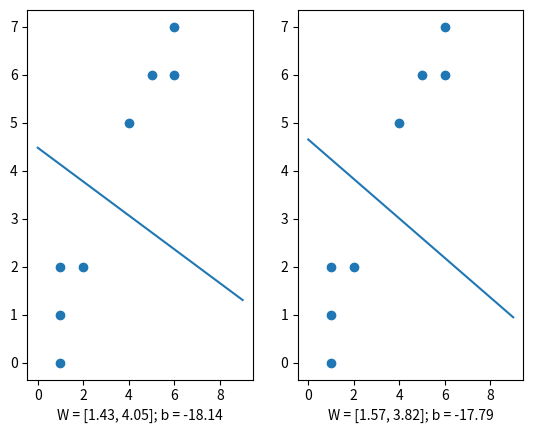

This chart was generated by the following Python code:
#!/usr/bin/python3
# coding: utf-8
import numpy as np
import matplotlib.pyplot as plt
##################################################################
## 初始化数据; 数据带 label
x1, y1 = np.array([[1, 1], [1, 2], [2, 2], [1, 0]]), np.array([0, 0, 0, 0])  # 第一类数据
x2, y2 = np.array([[4, 5], [5, 6], [6, 7], [6, 6]]), np.array([1, 1, 1, 1])  # 第二类数据
W, b = np.array([0, 0]), 0
x1 = np.pad(x1, ((0, 0), (0, 1)), 'constant', constant_values=1)  # x 添加一层 1
x2 = np.pad(x2, ((0, 0), (0, 1)), 'constant', constant_values=1)  # x 添加一层 1
W = np.hstack((W, b))  # W 和 b 合并
# 整合 (x, 1), (W, b); 第二种方法中用到, 但第一种方法画图的时候也会用到, 所以放这里
x, y = np.vstack((x1, x2)), np.hstack((y1, y2))  # y = [0 0 0 0 1 1 1 1]; 将 x, y 合并
##################################################################
# [redacted]
def calc_cost_1(W, x, y, alpha=1):  # 学习速率为 1
    h = 1 / (1 + np.exp(-np.dot(x, W)))
    dlt = np.dot(h, x)
    W = W - alpha * dlt
    return W
def calc_cost_2(W, x, y, alpha=1):  # 学习速率为 1
    dlt = np.dot((1 / (1 + np.exp(np.dot(x, W)))), x)
    W = W + alpha * dlt
    return W
for _ in range(1000):
    W = calc_cost_1(W, x1, y1)
    W = calc_cost_2(W, x2, y2)
x_ = np.arange(10)
y_ = -(W[0] * x_ + W[2]) / W[1]
plt.subplot(1, 2, 1); plt.scatter(x[:, 0], x[:, 1]); plt.plot(x_, y_); plt.xlabel('W = [%.2f, %.2f]; b = %.2f' % (W[0], W[1], W[2]))
##################################################################
## 第二种: 二项 Logistic 模型; loss = sigma[ylog(h(x)) + (1-y)log((1-h(x)))]
W = np.array([0, 0, 0])  # 上面已经修改了 W, x1, y1, 这里重新定义一下 W 即可, 没有用到 x1, y1
def calc_cost(W, x, y, alpha=1):  # 学习速率为 1
    h = 1 / (1 + np.exp(-np.dot(x, W)))
    # print(x.shape, y.shape, h.shape)  # (8, 3) (8,) (8,); 帮助理解
    dlt = y - h
    W = W + alpha * np.dot(dlt, x)  # 见知乎专栏 逻辑回归 (Logistic Regression)(二)
    # W = W + np.dot((y * (1 - h)), x) - np.dot((h * (1-y)), x)  # 晶晶姑娘那种没有化简求出来的偏导, 结果和上面一毛一样
    # (8, 3)(8,)(8,) 三个怎么样拼出来 (3,) -> 答案是先让 (8,)(8,) 两个向量叉乘, 结果还是 (8,)...
    return W
for _ in range(1000):
    W = calc_cost(W, x, y)
x_ = np.arange(10)
y_ = -(W[0] * x_ + W[2]) / W[1]
plt.subplot(1, 2, 2); plt.scatter(x[:, 0], x[:, 1]); plt.plot(x_, y_); plt.xlabel('W = [%.2f, %.2f]; b = %.2f' % (W[0], W[1], W[2]))
plt.savefig('tmp.jpg')
plt.show()
##################################################################
## 总结:
# 1. 李航书上用的是类似于交叉熵的极大似然估计, 比较直观, 求导过程也比较流畅
# [redacted]
# 3. 这是一次课后作业, 具体推导过程见提交的作业文档, 或见知乎专栏讲解
